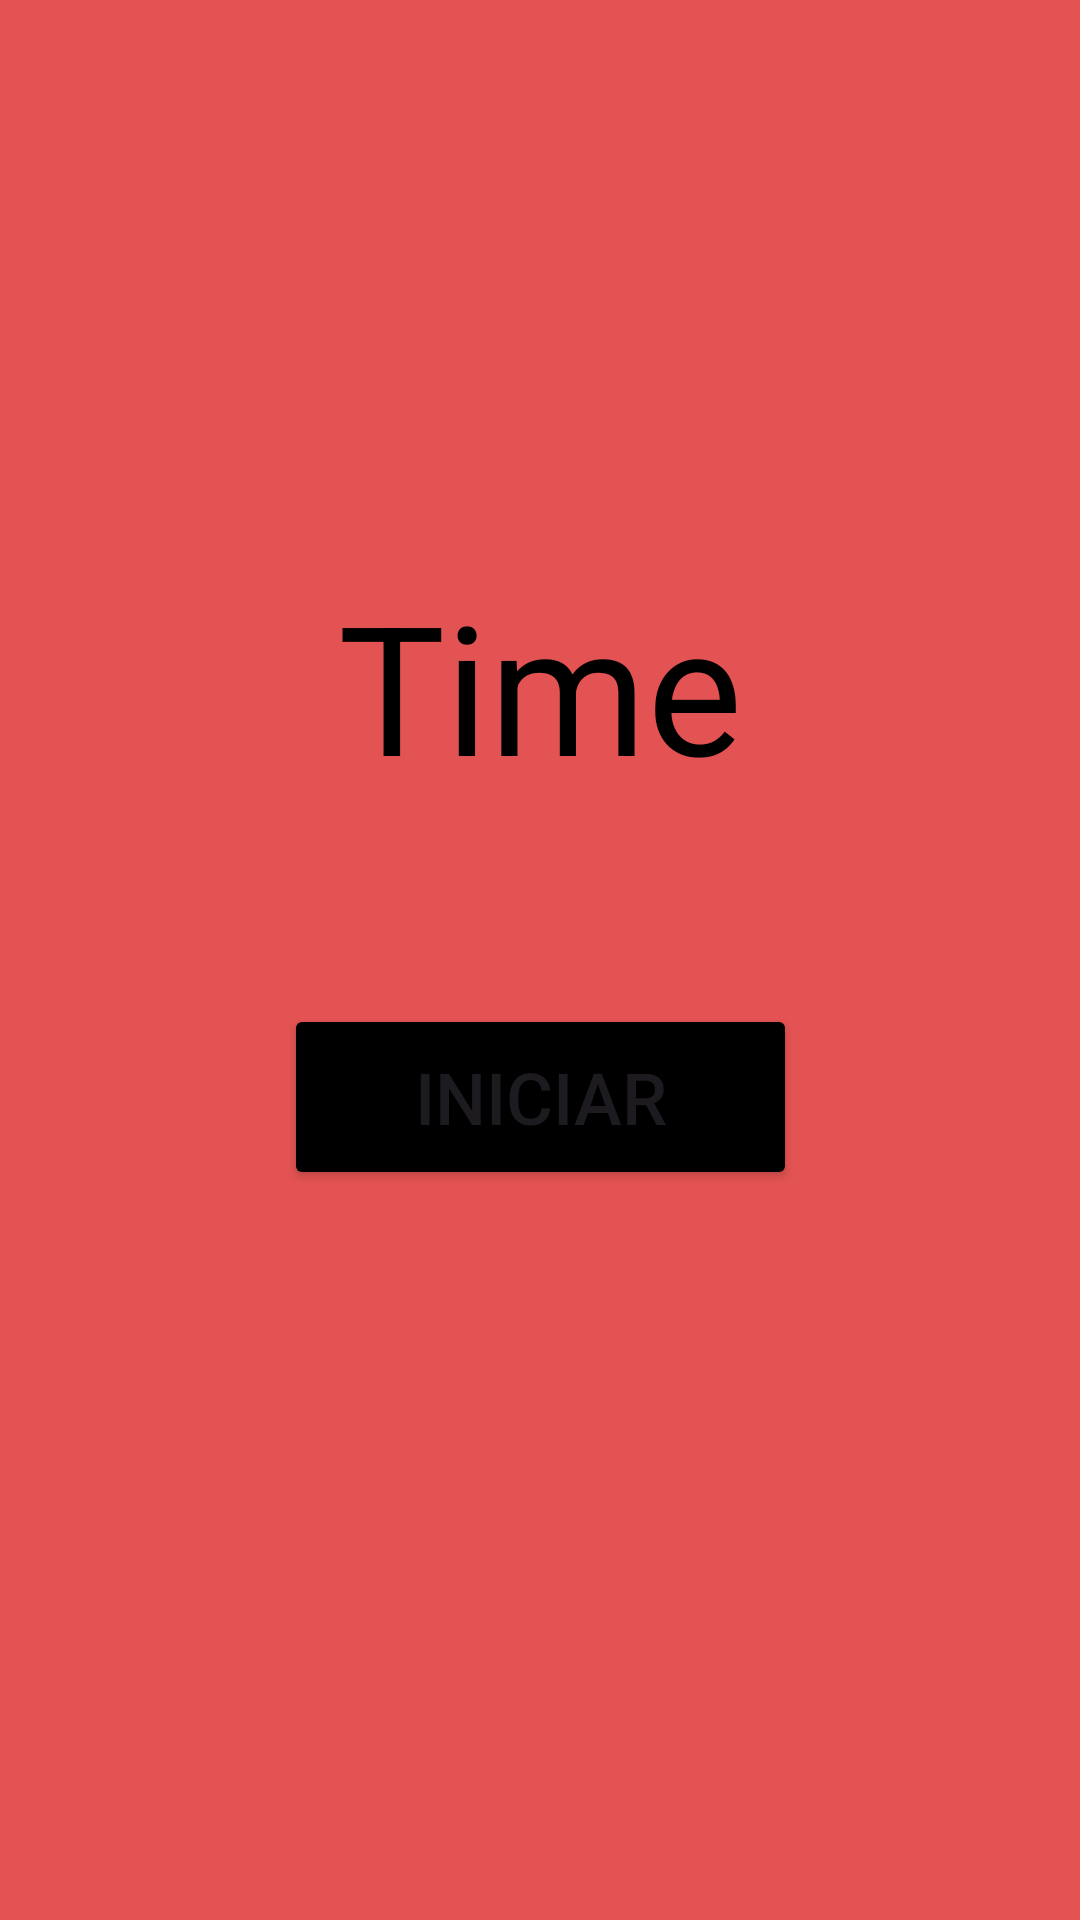

Produce the Android XML layout that renders to this screen, including the resource entries it uses.
<!-- AndroidManifest.xml: application theme Theme.Lab2_Iot_20200839 -->
<!-- res/layout/activity_play_contador.xml -->
<?xml version="1.0" encoding="utf-8"?>
<androidx.constraintlayout.widget.ConstraintLayout xmlns:android="http://schemas.android.com/apk/res/android"
    xmlns:app="http://schemas.android.com/apk/res-auto"
    xmlns:tools="http://schemas.android.com/tools"
    android:layout_width="match_parent"
    android:layout_height="match_parent"
    android:background="#E45353"
    tools:context=".PlayContador">

    <TextView
        android:id="@+id/textContador"
        android:layout_width="wrap_content"
        android:layout_height="wrap_content"
        android:text="Time"
        android:textColor="#000000"
        android:textSize="60sp"
        app:layout_constraintBottom_toTopOf="@+id/iniciarContador"
        app:layout_constraintEnd_toEndOf="parent"
        app:layout_constraintStart_toStartOf="parent"
        app:layout_constraintTop_toTopOf="parent"
        app:layout_constraintVertical_bias="0.739" />

    <Button
        android:id="@+id/iniciarContador"
        android:layout_width="171dp"
        android:layout_height="62dp"
        android:backgroundTint="#000000"
        android:text="Iniciar"
        android:textSize="24sp"
        app:layout_constraintBottom_toBottomOf="parent"
        app:layout_constraintEnd_toEndOf="parent"
        app:layout_constraintStart_toStartOf="parent"
        app:layout_constraintTop_toTopOf="parent"
        app:layout_constraintVertical_bias="0.579" />
</androidx.constraintlayout.widget.ConstraintLayout>
<!-- resources referenced by this layout -->
<resources>
  <style name="Theme.Lab2_Iot_20200839" parent="Base.Theme.Lab2_Iot_20200839" />
  <style name="Base.Theme.Lab2_Iot_20200839" parent="Theme.Material3.DayNight.NoActionBar">
          
          
      </style>
</resources>
